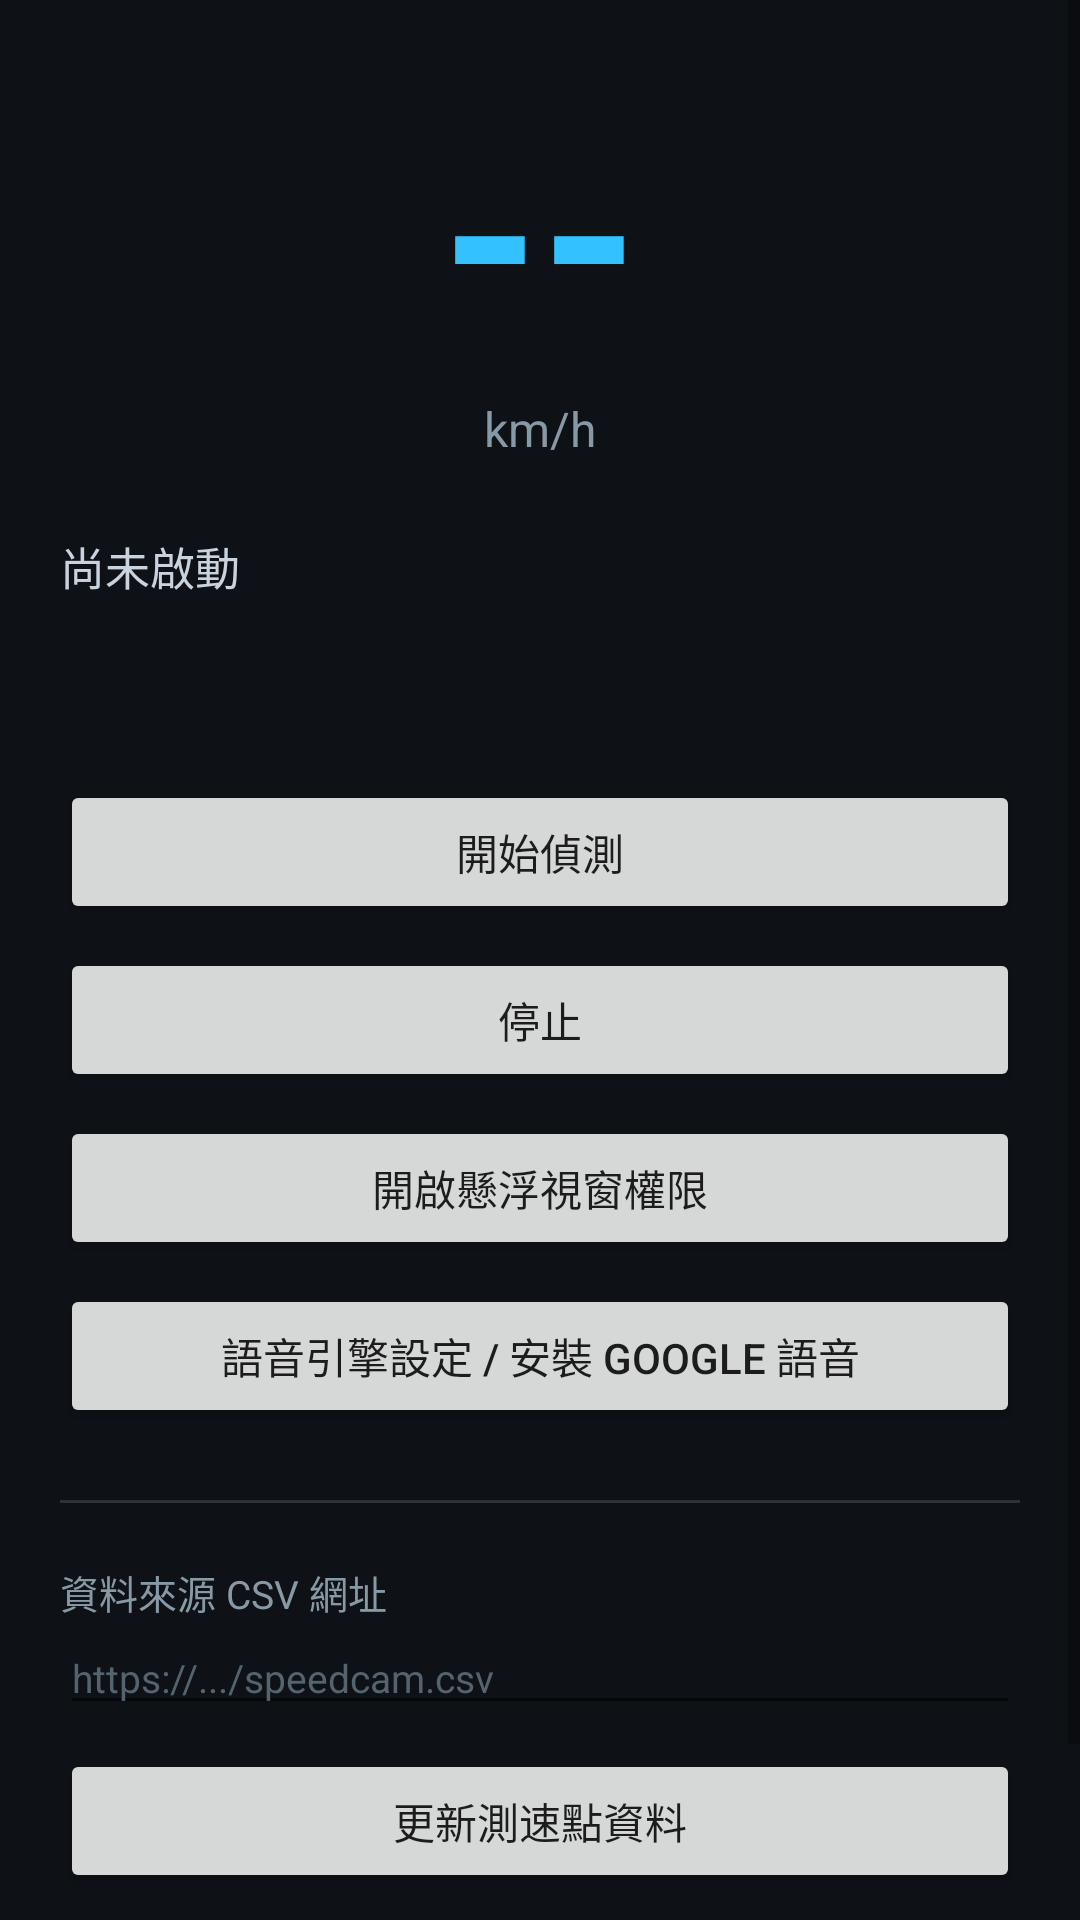

Reconstruct the res/layout file that produces this screen, plus the resources it refers to.
<!-- AndroidManifest.xml: application theme Theme.SpeedCam -->
<!-- res/layout/activity_main.xml -->
<?xml version="1.0" encoding="utf-8"?>
<ScrollView xmlns:android="http://schemas.android.com/apk/res/android"
    android:layout_width="match_parent"
    android:layout_height="match_parent"
    android:background="#0E1116">

    <LinearLayout
        android:layout_width="match_parent"
        android:layout_height="wrap_content"
        android:orientation="vertical"
        android:padding="20dp">

        <TextView
            android:id="@+id/tvSpeed"
            android:layout_width="match_parent"
            android:layout_height="wrap_content"
            android:text="--"
            android:textSize="84sp"
            android:textStyle="bold"
            android:textColor="#33C1FF"
            android:gravity="center" />

        <TextView
            android:layout_width="match_parent"
            android:layout_height="wrap_content"
            android:text="km/h"
            android:textSize="16sp"
            android:textColor="#8899A6"
            android:gravity="center" />

        <TextView
            android:id="@+id/tvStatus"
            android:layout_width="match_parent"
            android:layout_height="wrap_content"
            android:layout_marginTop="24dp"
            android:text="尚未啟動"
            android:textSize="15sp"
            android:textColor="#C9D3DD" />

        <TextView
            android:id="@+id/tvNearest"
            android:layout_width="match_parent"
            android:layout_height="wrap_content"
            android:layout_marginTop="12dp"
            android:text=""
            android:textSize="15sp"
            android:textColor="#F4A261" />

        <Button
            android:id="@+id/btnStart"
            android:layout_width="match_parent"
            android:layout_height="wrap_content"
            android:layout_marginTop="28dp"
            android:text="開始偵測" />

        <Button
            android:id="@+id/btnStop"
            android:layout_width="match_parent"
            android:layout_height="wrap_content"
            android:layout_marginTop="8dp"
            android:text="停止" />

        <Button
            android:id="@+id/btnOverlay"
            android:layout_width="match_parent"
            android:layout_height="wrap_content"
            android:layout_marginTop="8dp"
            android:text="開啟懸浮視窗權限" />

        <Button
            android:id="@+id/btnTts"
            android:layout_width="match_parent"
            android:layout_height="wrap_content"
            android:layout_marginTop="8dp"
            android:text="語音引擎設定 / 安裝 Google 語音" />

        <View
            android:layout_width="match_parent"
            android:layout_height="1dp"
            android:layout_marginTop="24dp"
            android:background="#22FFFFFF" />

        <TextView
            android:layout_width="match_parent"
            android:layout_height="wrap_content"
            android:layout_marginTop="20dp"
            android:text="資料來源 CSV 網址"
            android:textColor="#8899A6"
            android:textSize="13sp" />

        <EditText
            android:id="@+id/etUrl"
            android:layout_width="match_parent"
            android:layout_height="wrap_content"
            android:hint="https://.../speedcam.csv"
            android:textColor="#E6EDF3"
            android:textColorHint="#55636E"
            android:textSize="13sp"
            android:inputType="textUri" />

        <Button
            android:id="@+id/btnUpdate"
            android:layout_width="match_parent"
            android:layout_height="wrap_content"
            android:layout_marginTop="8dp"
            android:text="更新測速點資料" />

        <TextView
            android:id="@+id/tvData"
            android:layout_width="match_parent"
            android:layout_height="wrap_content"
            android:layout_marginTop="12dp"
            android:layout_marginBottom="24dp"
            android:text=""
            android:textColor="#8899A6"
            android:textSize="13sp" />
    </LinearLayout>
</ScrollView>
<!-- resources referenced by this layout -->
<resources>
  <style name="Theme.SpeedCam" parent="Theme.AppCompat.DayNight.NoActionBar">
          <item name="colorPrimary">#1B4965</item>
          <item name="colorAccent">#F4A261</item>
      </style>
</resources>
